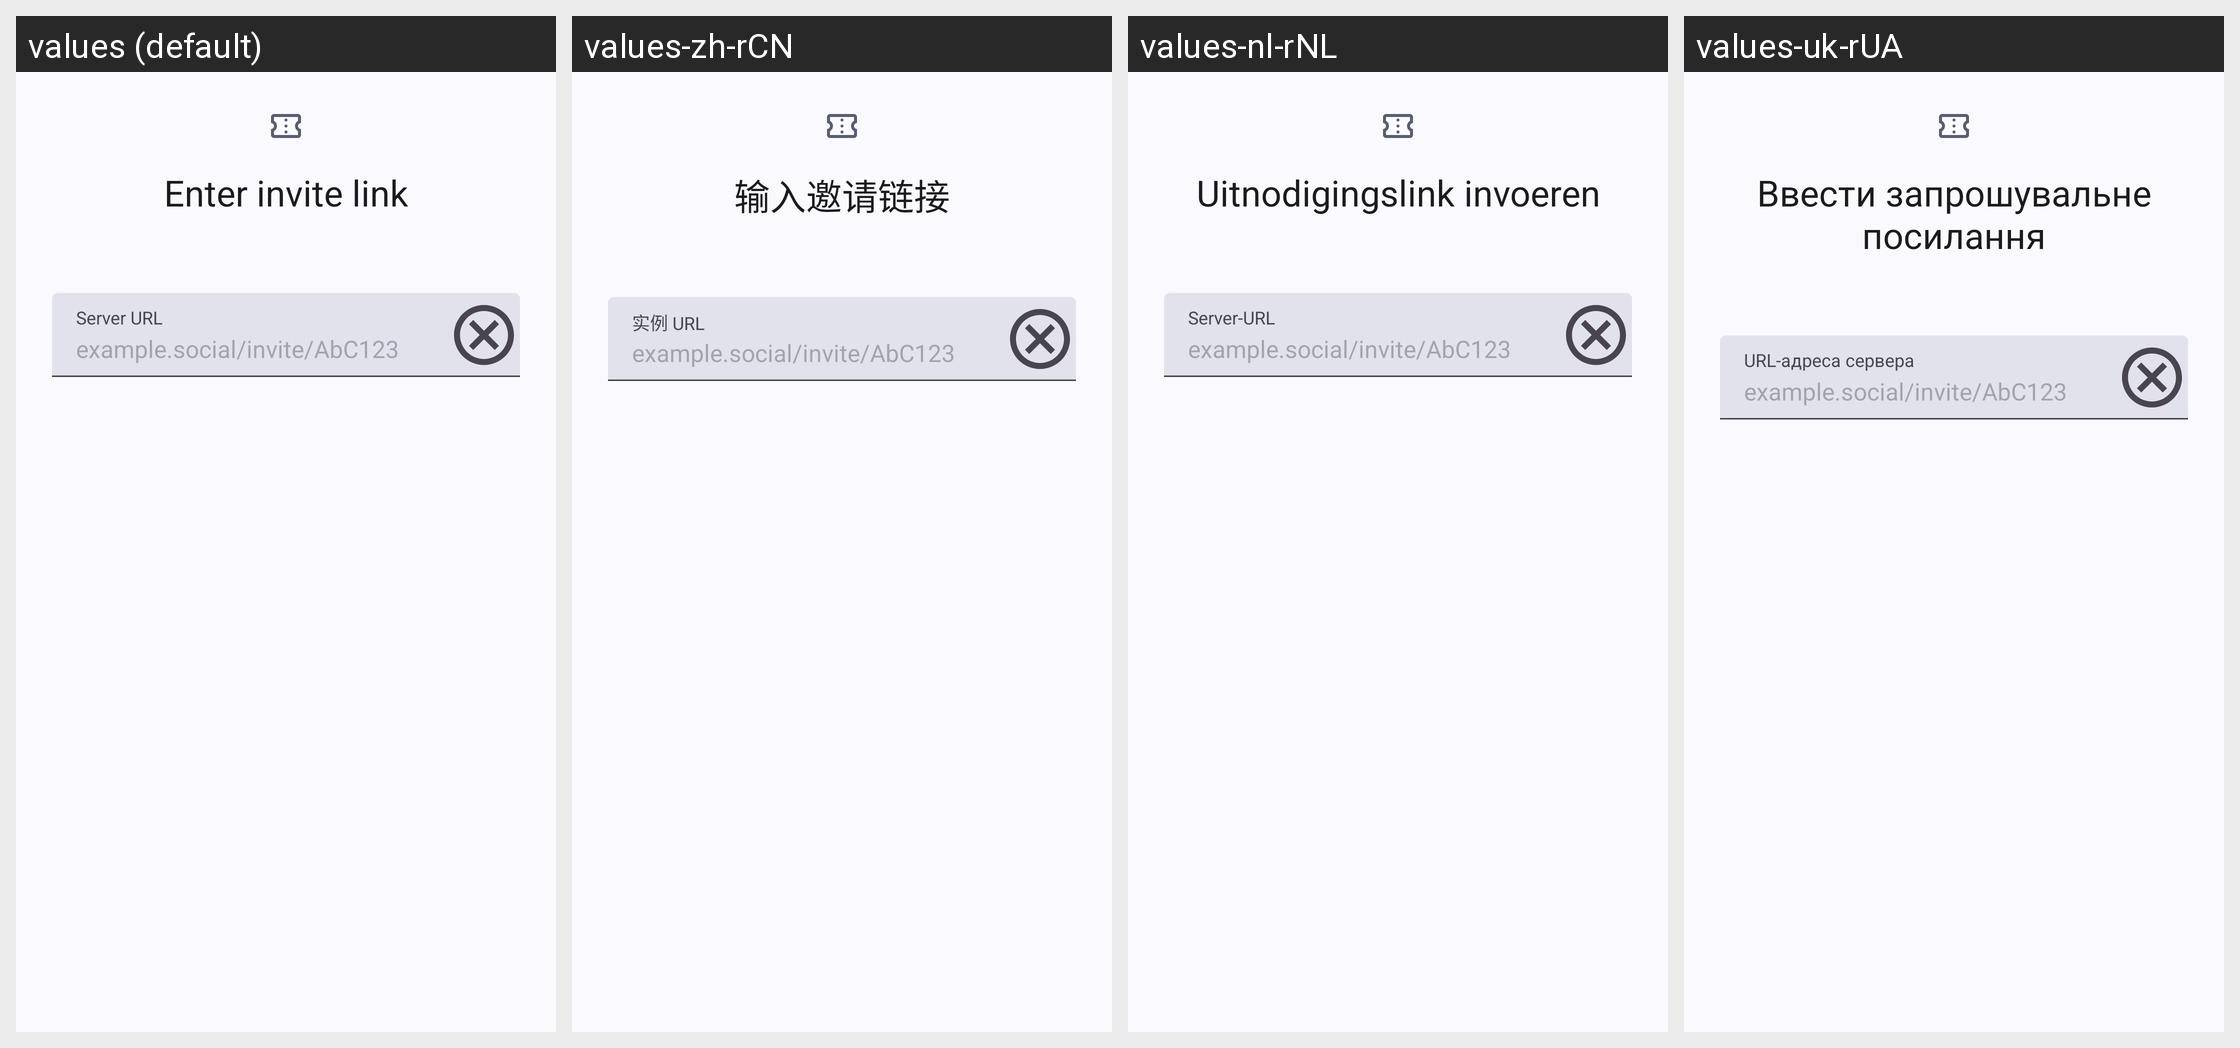

This grid shows one Android layout under several languages. Give, for every string resource on the screen, its name, the default text and each shown locale's text.
Android screen res/layout/alert_invite_link.xml rendered under 4 locales, left to right: values (default), values-zh-rCN, values-nl-rNL, values-uk-rUA. Device: Nexus 5 (rendered at 1080×1920; each locale shown at half size, 540×960, under a caption strip naming it); theme Theme.Mastodon.AutoLightDark.
Other locales in the repository, not shown: values-ar-rSA, values-be-rBY, values-bn-rBD, values-bs-rBA, values-ca-rES, values-cs-rCZ, values-cy-rGB, values-da-rDK, values-de, values-de-rDE, values-el-rGR, values-en-rGB, values-es-rES, values-et-rEE, values-eu-rES, values-fa-rIR, values-fi-rFI, values-fil-rPH, values-fr-rFR, values-fy-rNL, values-ga-rIE, values-gd-rGB, values-gl-rES, values-hi-rIN, values-hr-rHR, values-hu-rHU, values-hy-rAM, values-ia, values-in-rID, values-is-rIS, values-it-rIT, values-iw-rIL, values-ja-rJP, values-ka-rGE, values-kab, values-ko-rKR, values-lt-rLT, values-my-rMM, values-no-rNO, values-oc-rFR, values-pl-rPL, values-pt-rBR, values-pt-rPT, values-ro-rRO, values-ru-rRU, values-si-rLK, values-sk-rSK, values-sl-rSI, values-sq-rAL, values-sv-rSE, values-th-rTH, values-tr, values-tr-rTR, values-vi-rVN, values-zh-rTW.
Strings drawn on this screen, with the default value and each locale's value (text and hints the layout hard-codes, and strings that could not be matched under every locale, appear in the picture but are not listed):

enter_invite_link
  values: Enter invite link
  values-zh-rCN: 输入邀请链接
  values-nl-rNL: Uitnodigingslink invoeren
  values-uk-rUA: Ввести запрошувальне посилання

server_url
  values: Server URL
  values-zh-rCN: 实例 URL
  values-nl-rNL: Server-URL
  values-uk-rUA: URL-адреса сервера
